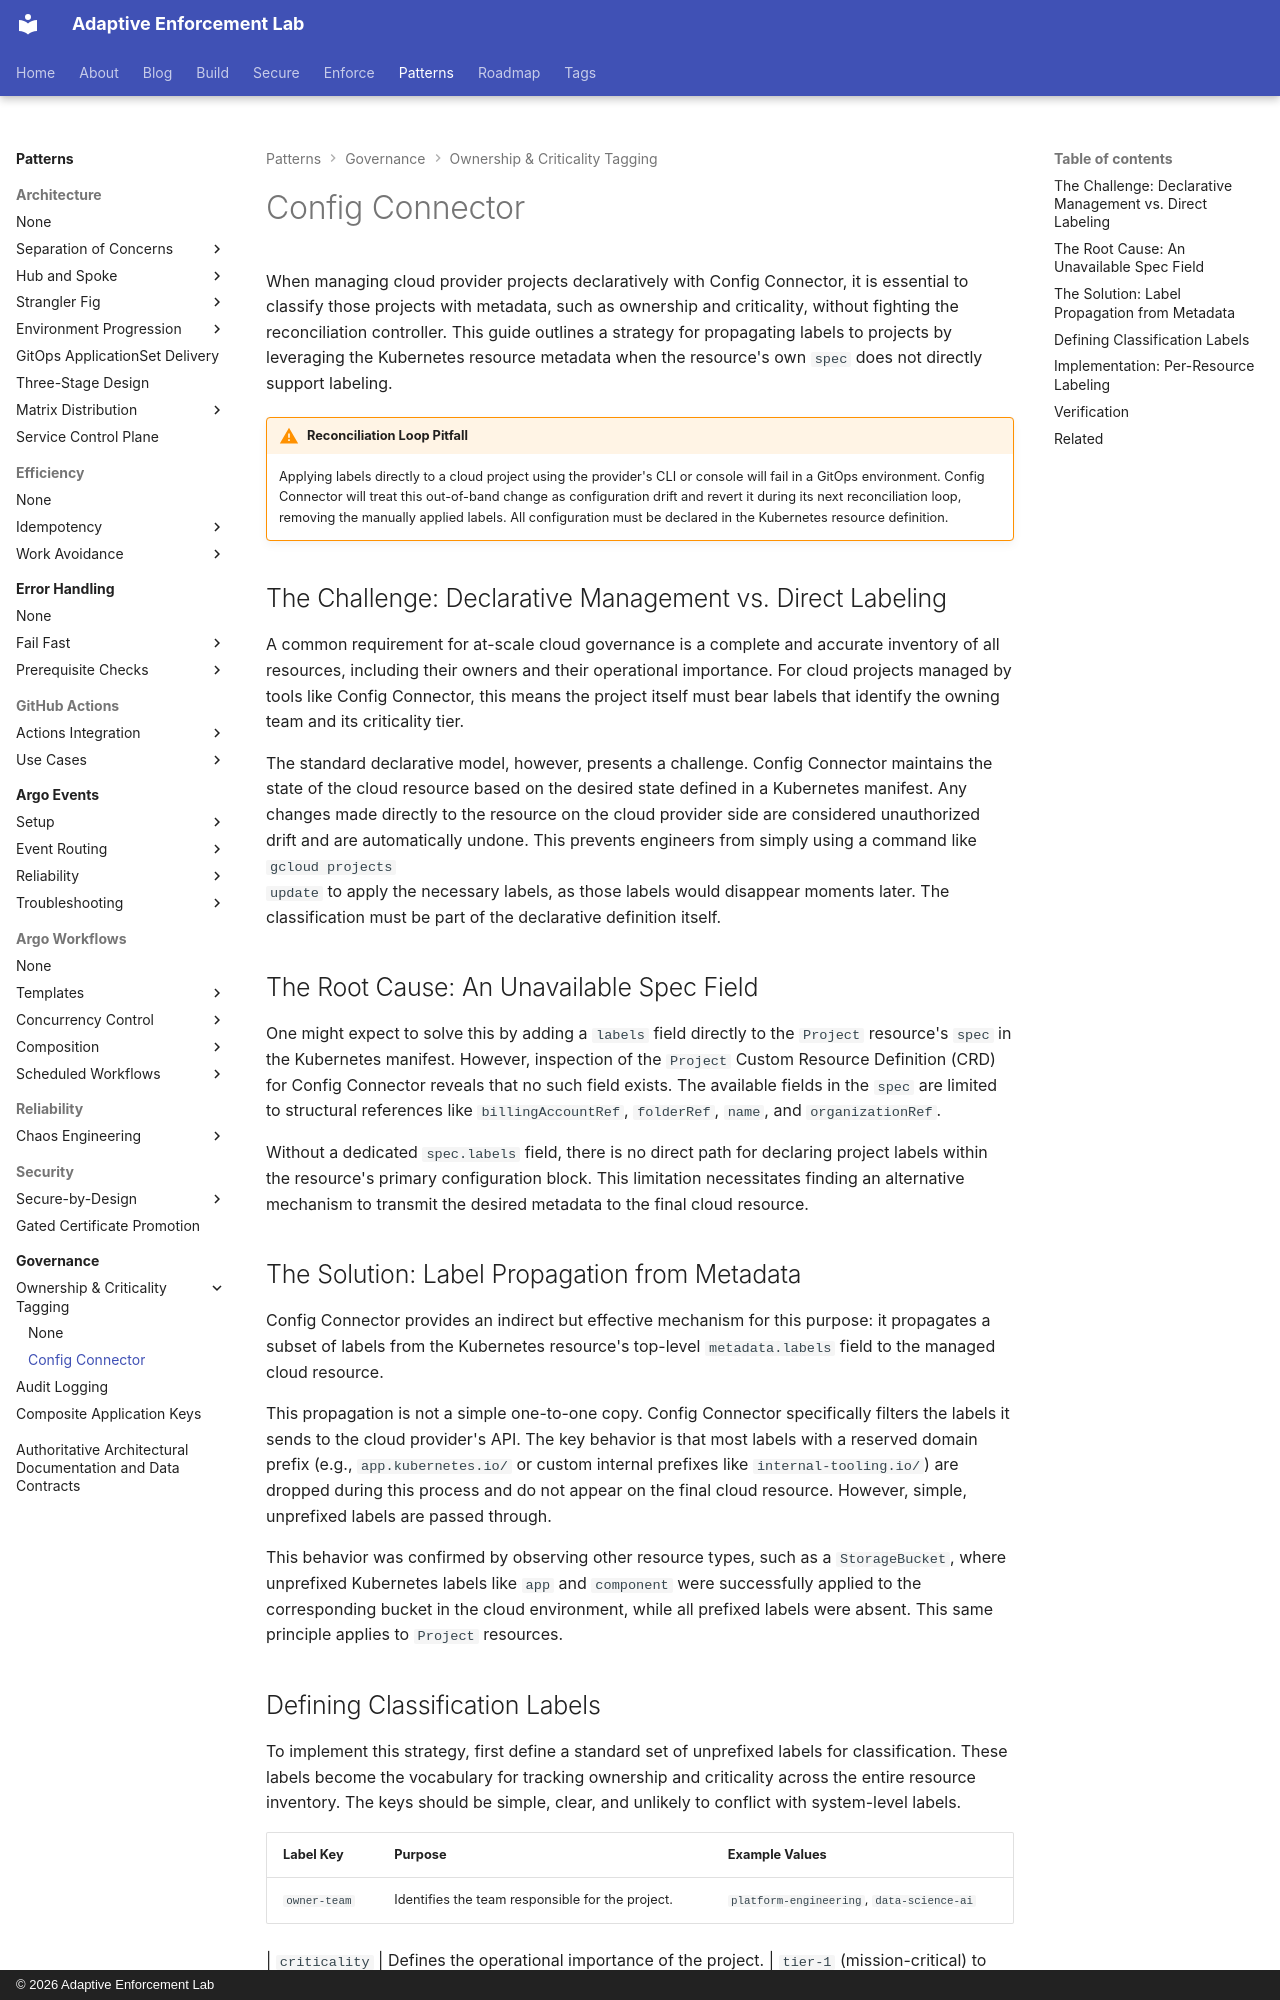

repository: adaptive-enforcement-lab/adaptive-enforcement-lab-com · page: patterns/governance/ownership-tagging/config-connector/index.html · generator: mkdocs · copyright: © 2026 Adaptive Enforcement Lab

---
title: Classifying Config Connector Projects via Metadata
nav_title: Config Connector Labels
description: >-
  Use Kubernetes metadata to apply classification labels like ownership and criticality to cloud provider projects managed by Config Connector when direct labeling is unavailable.
provenance: human_edited
---
When managing cloud provider projects declaratively with Config Connector, it is
essential to classify those projects with metadata, such as ownership and
criticality, without fighting the reconciliation controller. This guide
outlines a strategy for propagating labels to projects by leveraging the
Kubernetes resource metadata when the resource's own `spec` does not directly
support labeling.

!!! warning "Reconciliation Loop Pitfall"
    Applying labels directly to a cloud project using the provider's CLI or
    console will fail in a GitOps environment. Config Connector will treat this
    out-of-band change as configuration drift and revert it during its next
    reconciliation loop, removing the manually applied labels. All
    configuration must be declared in the Kubernetes resource definition.

## The Challenge: Declarative Management vs. Direct Labeling

A common requirement for at-scale cloud governance is a complete and accurate
inventory of all resources, including their owners and their operational
importance. For cloud projects managed by tools like Config Connector, this
means the project itself must bear labels that identify the owning team and
its criticality tier.

The standard declarative model, however, presents a challenge. Config Connector
maintains the state of the cloud resource based on the desired state defined in
a Kubernetes manifest. Any changes made directly to the resource on the cloud
provider side are considered unauthorized drift and are automatically undone.
This prevents engineers from simply using a command like `gcloud projects
update` to apply the necessary labels, as those labels would disappear moments
later. The classification must be part of the declarative definition itself.

## The Root Cause: An Unavailable Spec Field

One might expect to solve this by adding a `labels` field directly to the
`Project` resource's `spec` in the Kubernetes manifest. However, inspection of
the `Project` Custom Resource Definition (CRD) for Config Connector reveals
that no such field exists. The available fields in the `spec` are limited to
structural references like `billingAccountRef`, `folderRef`, `name`, and
`organizationRef`.

Without a dedicated `spec.labels` field, there is no direct path for declaring
project labels within the resource's primary configuration block. This
limitation necessitates finding an alternative mechanism to transmit the
desired metadata to the final cloud resource.

## The Solution: Label Propagation from Metadata

Config Connector provides an indirect but effective mechanism for this purpose:
it propagates a subset of labels from the Kubernetes resource's top-level
`metadata.labels` field to the managed cloud resource.

This propagation is not a simple one-to-one copy. Config Connector specifically
filters the labels it sends to the cloud provider's API. The key behavior is
that most labels with a reserved domain prefix (e.g., `app.kubernetes.io/` or
custom internal prefixes like `internal-tooling.io/`) are dropped during this
process and do not appear on the final cloud resource. However, simple,
unprefixed labels are passed through.

This behavior was confirmed by observing other resource types, such as a
`StorageBucket`, where unprefixed Kubernetes labels like `app` and `component`
were successfully applied to the corresponding bucket in the cloud environment,
while all prefixed labels were absent. This same principle applies to
`Project` resources.
